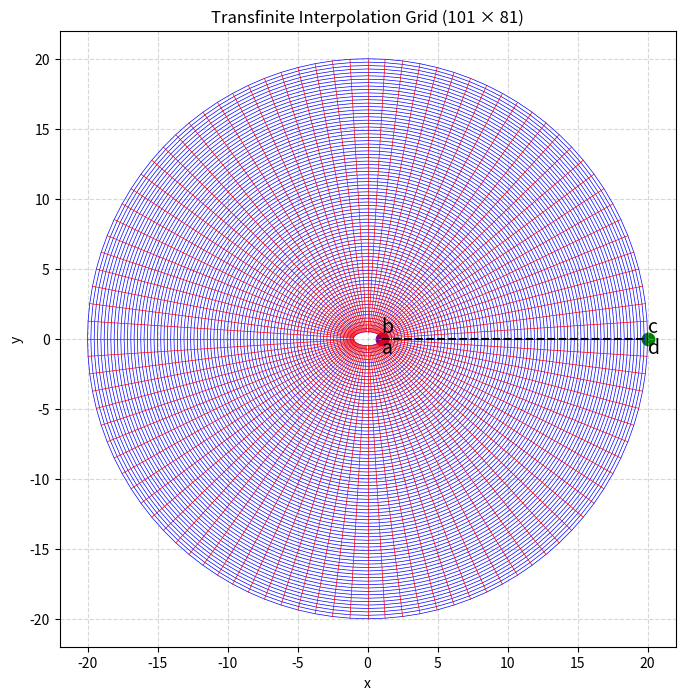

Python code for this plot:
import matplotlib.pyplot as plt
import numpy as np

# Define the grid size
num_xi = 101  # Number of points in the ξ-direction
num_eta = 81  # Number of points in the η-direction

# Define the semi-major and semi-minor axes for the ellipse (inner boundary)
a = 1.0
b = 0.5

# Define the radius for the circle (outer boundary)
R_outer = 20.0

# Generate ξ and η values
xi = np.linspace(0, 1, num_xi)
eta = np.linspace(0, 1, num_eta)

# Initialize x and y grid arrays
x = np.zeros((num_eta, num_xi))
y = np.zeros((num_eta, num_xi))

# Compute the grid points using TFI
for i in range(num_eta):
    for j in range(num_xi):
        x[i, j] = np.cos(2 * np.pi * xi[j]) * ((1 - eta[i]) * a + eta[i] * R_outer)
        y[i, j] = np.sin(2 * np.pi * xi[j]) * ((1 - eta[i]) * b + eta[i] * R_outer)

# Plot the grid
plt.figure(figsize=(10, 8))
for i in range(num_eta):
    plt.plot(x[i, :], y[i, :], "b-", linewidth=0.5)  # Lines along ξ

for j in range(num_xi):
    plt.plot(x[:, j], y[:, j], "r-", linewidth=0.5)  # Lines along η

# Add imaginary cut line (dashed line along θ = 0)
plt.plot(
    [x[0, 0], x[-1, 0]],
    [y[0, 0], y[-1, 0]],
    "k--",
    linewidth=1.5,
    label="Imaginary Cut (θ = 0)",
)

# Highlight Point a and b
plt.scatter(x[0, 0], y[0, 0], color="purple", s=80, label="Point a/b")
plt.text(x[0, 0], y[0, 0] + 0.5, "b", fontsize=14, color="black")
plt.text(x[0, 0], y[0, 0] - 1.0, "a", fontsize=14, color="black")

# Highlight Point c and d
plt.scatter(x[-1, 0], y[-1, 0], color="green", s=80, label="Point d/c")
plt.text(x[-1, 0], y[-1, 0] + 0.5, "c", fontsize=14, color="black")
plt.text(x[-1, 0], y[-1, 0] - 1.0, "d", fontsize=14, color="black")

plt.gca().set_aspect("equal")
plt.title("Transfinite Interpolation Grid (101 × 81)")
plt.xlabel("x")
plt.ylabel("y")
plt.grid(True, linestyle="--", alpha=0.5)
plt.savefig("generated_grid.png")
plt.show()
